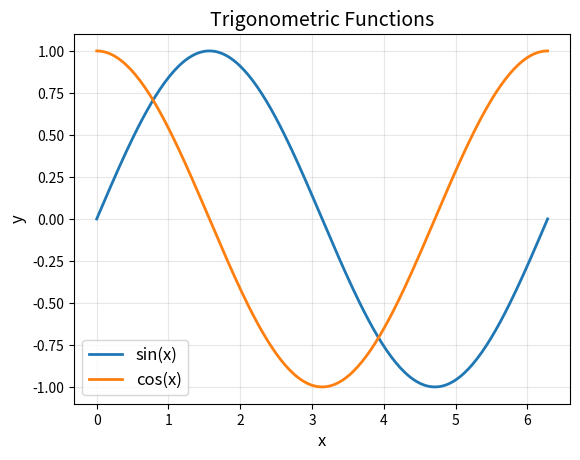

Write Python code to recreate this figure.
import os, sys
try:
    import matplotlib
    matplotlib.use('Agg')
except ImportError:
    pass

# ── User code ──
import numpy as np
import matplotlib.pyplot as plt
x = np.linspace(0, 2*np.pi, 200)
plt.plot(x, np.sin(x), label='sin(x)', linewidth=2)
plt.plot(x, np.cos(x), label='cos(x)', linewidth=2)
plt.legend(fontsize=12)
plt.title('Trigonometric Functions', fontsize=14)
plt.xlabel('x', fontsize=12)
plt.ylabel('y', fontsize=12)
plt.grid(True, alpha=0.3)
# ── End user code ──

# Auto-save all open matplotlib figures
try:
    import matplotlib.pyplot as _plt
    _dir = '$WORKSPACE'
    _fmt = 'png'
    _dpi = 150
    for _i, _num in enumerate(_plt.get_fignums()):
        _path = os.path.join(_dir, f'nebflow_plot_{_i}.{_fmt}')
        _plt.figure(_num).savefig(
            _path, dpi=_dpi, bbox_inches='tight',
            facecolor='white', transparent=False
        )
        print(f'[nebflow] Saved: {_path}')
    if not _plt.get_fignums():
        print('[nebflow] No matplotlib figures found', file=sys.stderr)
except Exception as _e:
    print(f'[nebflow] Auto-save error: {_e}', file=sys.stderr)
